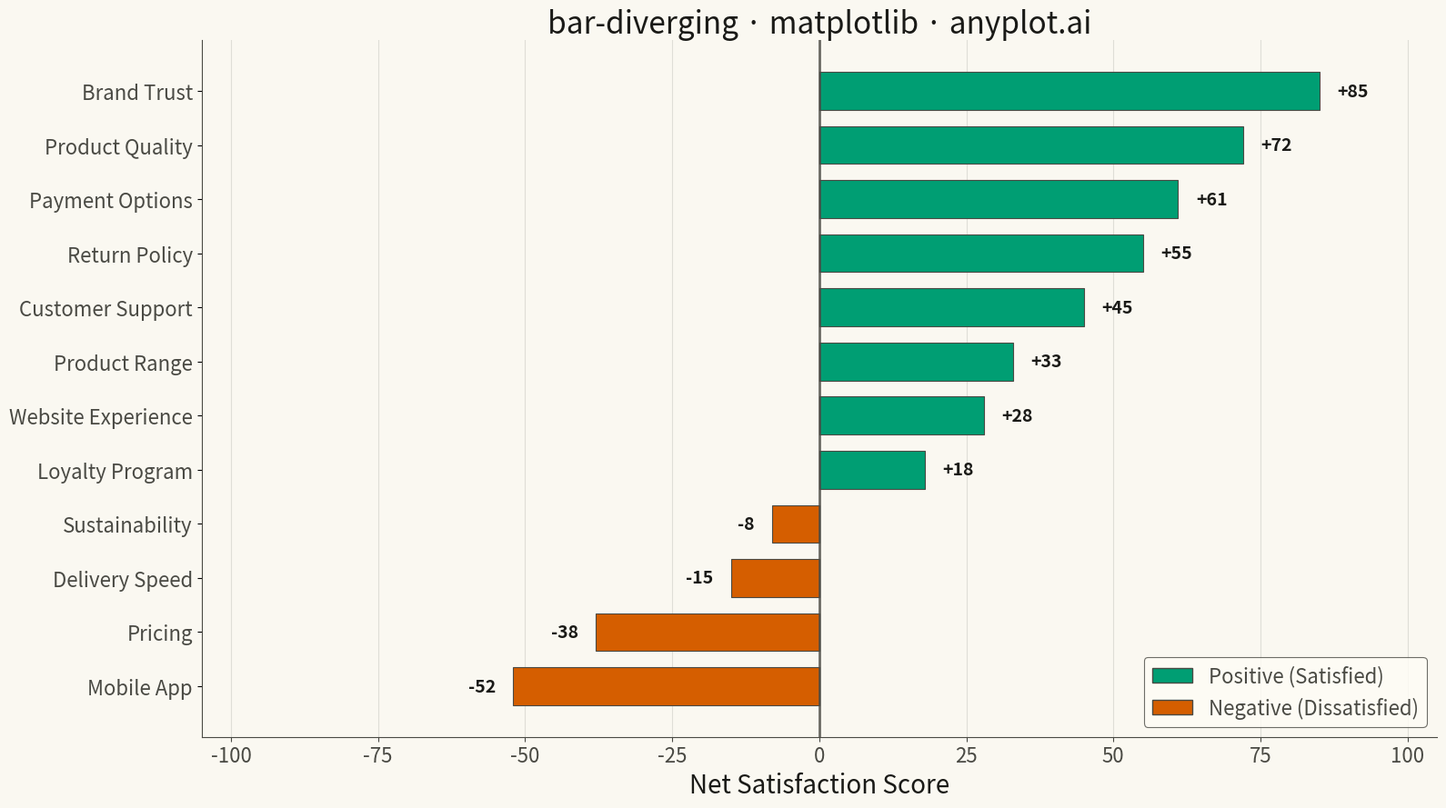

Here is the Python script that generated this plot:
"""anyplot.ai
bar-diverging: Diverging Bar Chart
Library: matplotlib | Python 3.13
Quality: pending | Created: 2026-05-08
"""

import os

import matplotlib.pyplot as plt
import numpy as np
from matplotlib.patches import Patch


# Theme tokens
THEME = os.getenv("ANYPLOT_THEME", "light")
PAGE_BG = "#FAF8F1" if THEME == "light" else "#1A1A17"
ELEVATED_BG = "#FFFDF6" if THEME == "light" else "#242420"
INK = "#1A1A17" if THEME == "light" else "#F0EFE8"
INK_SOFT = "#4A4A44" if THEME == "light" else "#B8B7B0"

# Data - Product satisfaction survey scores (-100 to +100)
categories = [
    "Customer Support",
    "Product Quality",
    "Pricing",
    "Website Experience",
    "Delivery Speed",
    "Return Policy",
    "Mobile App",
    "Product Range",
    "Payment Options",
    "Brand Trust",
    "Sustainability",
    "Loyalty Program",
]

# Net satisfaction scores (positive = satisfied, negative = dissatisfied)
values = np.array([45, 72, -38, 28, -15, 55, -52, 33, 61, 85, -8, 18])

# Sort by value for better pattern recognition
sorted_indices = np.argsort(values)
categories_sorted = [categories[i] for i in sorted_indices]
values_sorted = values[sorted_indices]

# Create colors using Okabe-Ito palette
# #009E73 (position 1) for positive, #D55E00 (position 2) for negative
colors = ["#009E73" if v >= 0 else "#D55E00" for v in values_sorted]

# Plot
fig, ax = plt.subplots(figsize=(16, 9), facecolor=PAGE_BG)
ax.set_facecolor(PAGE_BG)

# Create horizontal bars
y_pos = np.arange(len(categories_sorted))
ax.barh(y_pos, values_sorted, color=colors, height=0.7, edgecolor=INK_SOFT, linewidth=0.8)

# Add vertical line at zero
ax.axvline(x=0, color=INK_SOFT, linewidth=2, alpha=0.8)

# Styling
ax.set_yticks(y_pos)
ax.set_yticklabels(categories_sorted, fontsize=16, color=INK_SOFT)
ax.set_xlabel("Net Satisfaction Score", fontsize=20, color=INK)
ax.set_title("bar-diverging · matplotlib · anyplot.ai", fontsize=24, fontweight="medium", color=INK)
ax.tick_params(axis="x", labelsize=16, colors=INK_SOFT)

# Grid on x-axis only, subtle
ax.xaxis.grid(True, alpha=0.15, linewidth=0.8, color=INK_SOFT)
ax.set_axisbelow(True)

# Add value labels at the end of each bar
for val, y in zip(values_sorted, y_pos, strict=True):
    offset = 3 if val >= 0 else -3
    ha = "left" if val >= 0 else "right"
    ax.text(val + offset, y, f"{val:+d}", va="center", ha=ha, fontsize=14, color=INK, fontweight="bold")

# Set x-axis limits with padding
max_abs = max(abs(values_sorted.min()), abs(values_sorted.max()))
ax.set_xlim(-max_abs - 20, max_abs + 20)

# Remove top and right spines for cleaner look
ax.spines["top"].set_visible(False)
ax.spines["right"].set_visible(False)
ax.spines["left"].set_color(INK_SOFT)
ax.spines["bottom"].set_color(INK_SOFT)

# Add legend
legend_elements = [
    Patch(facecolor="#009E73", edgecolor=INK_SOFT, label="Positive (Satisfied)"),
    Patch(facecolor="#D55E00", edgecolor=INK_SOFT, label="Negative (Dissatisfied)"),
]
leg = ax.legend(handles=legend_elements, loc="lower right", fontsize=16)
if leg:
    leg.get_frame().set_facecolor(ELEVATED_BG)
    leg.get_frame().set_edgecolor(INK_SOFT)
    leg.get_frame().set_linewidth(0.8)
    plt.setp(leg.get_texts(), color=INK_SOFT)

plt.tight_layout()
plt.savefig(f"plot-{THEME}.png", dpi=300, bbox_inches="tight", facecolor=PAGE_BG)
